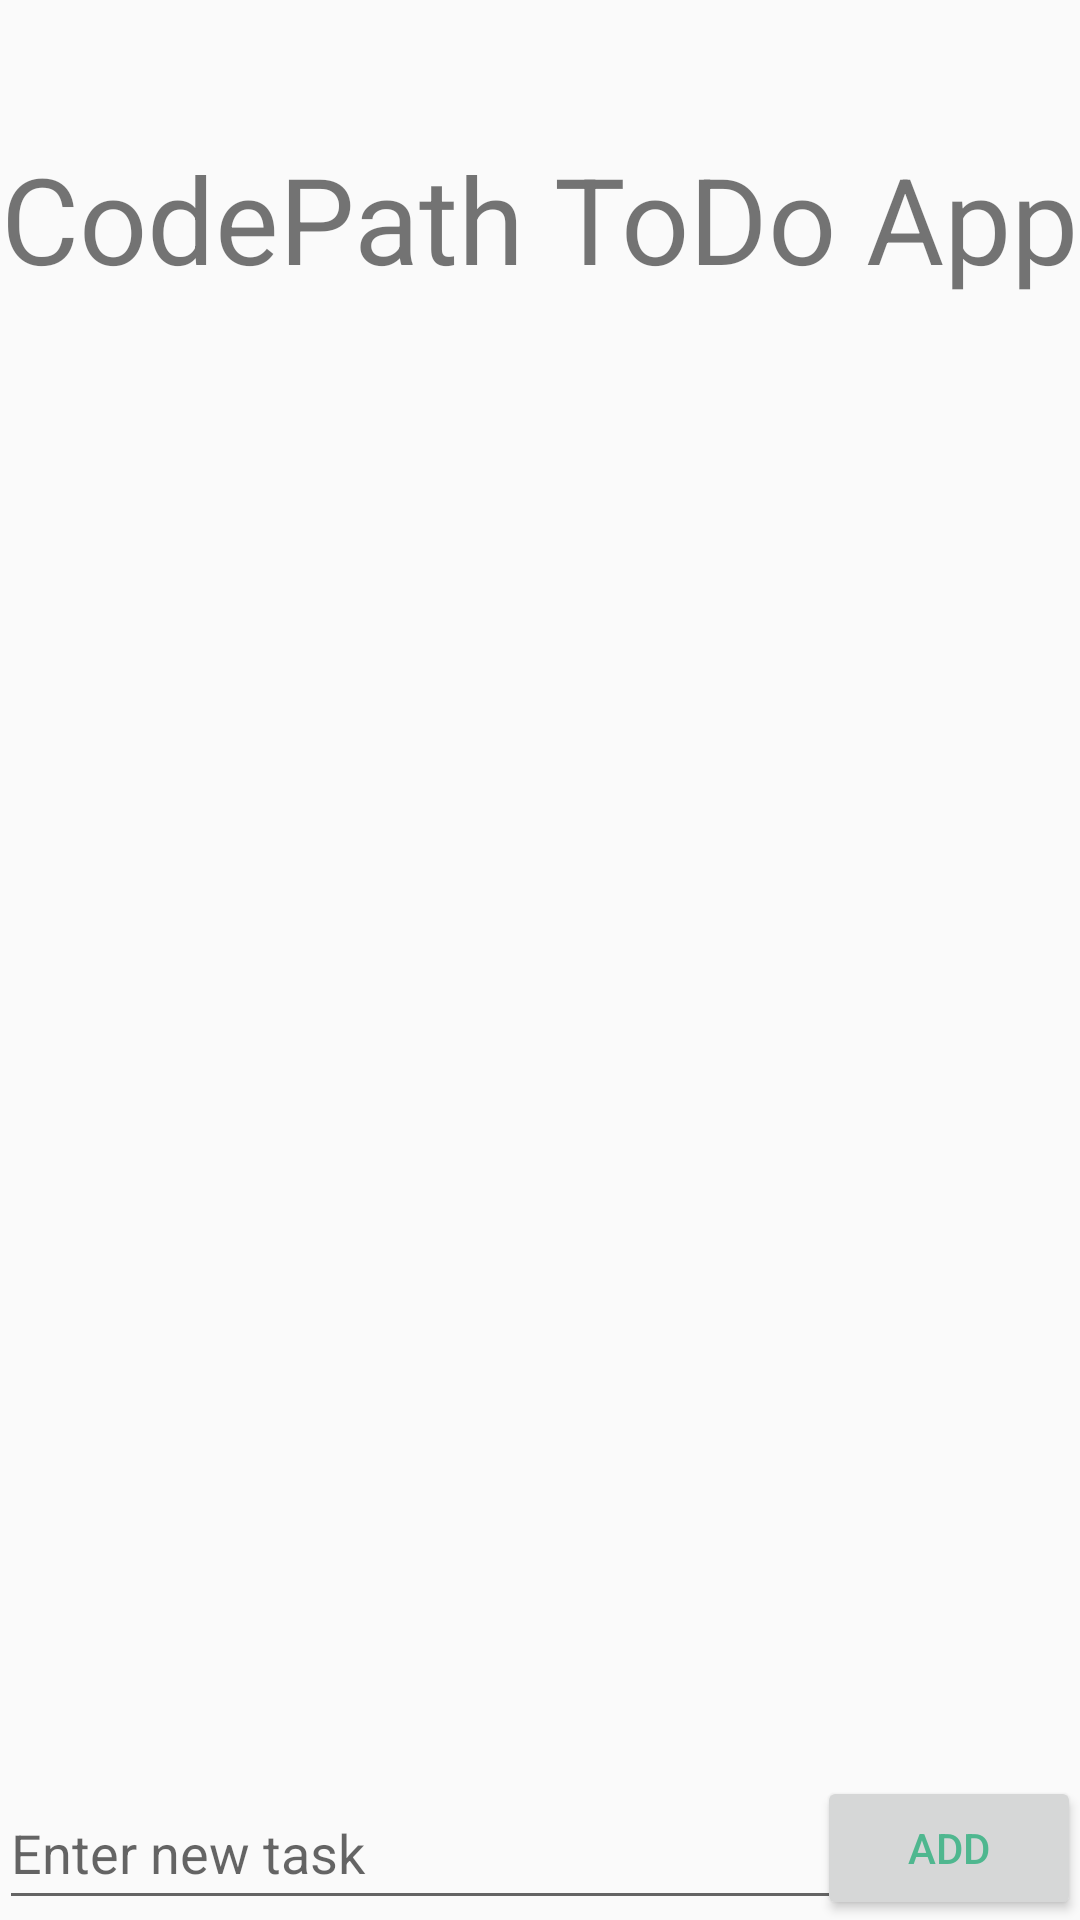

Here is an Android app screen rendered from its layout file. Give the layout XML and the strings, colors and styles it references.
<!-- AndroidManifest.xml: application theme AppTheme -->
<!-- res/layout/activity_main.xml -->
<RelativeLayout xmlns:android="http://schemas.android.com/apk/res/android"
    xmlns:tools="http://schemas.android.com/tools" android:layout_width="match_parent"
    android:layout_height="match_parent" android:paddingLeft="@dimen/activity_horizontal_margin"
    android:paddingRight="@dimen/activity_horizontal_margin"
    android:paddingTop="@dimen/activity_vertical_margin"
    android:paddingBottom="@dimen/activity_vertical_margin" tools:context=".MainActivity">

    <TextView android:text="@string/header" android:layout_width="wrap_content"
        android:layout_height="wrap_content"
        android:textSize="40sp"
        android:layout_marginTop="46dp"
        android:id="@+id/textView2"
        android:layout_alignParentTop="true"
        android:layout_centerHorizontal="true" />

    <Button
        android:layout_width="wrap_content"
        android:layout_height="wrap_content"
        android:text="Add"
        android:id="@+id/btnAddItem"
        android:layout_alignParentBottom="true"
        android:layout_alignParentRight="true"
        android:layout_alignParentEnd="true"
        android:onClick="onAddItem"/>

    <EditText
        android:layout_width="wrap_content"
        android:layout_height="wrap_content"
        android:id="@+id/etNewItem"
        android:layout_alignParentBottom="true"
        android:layout_alignParentLeft="true"
        android:layout_alignParentStart="true"
        android:layout_alignRight="@+id/textView2"
        android:layout_alignEnd="@+id/textView2"
        android:layout_alignTop="@+id/btnAddItem"
        android:hint="Enter new task" />

    <ListView
        android:layout_width="wrap_content"
        android:layout_height="wrap_content"
        android:id="@+id/lvItems"
        android:layout_above="@+id/etNewItem"
        android:layout_below="@+id/textView2"
        android:layout_alignRight="@+id/btnAddItem"
        android:layout_alignEnd="@+id/btnAddItem" />

</RelativeLayout>
<!-- resources referenced by this layout -->
<resources>
  <string name="header">CodePath ToDo App</string>
  <style name="AppTheme" parent="Theme.AppCompat.Light.DarkActionBar">
          <item name="colorPrimary">#94eac9</item>
          <item name="colorPrimaryDark">#4fb78f</item>
          <item name="colorAccent">#94eac9</item>
          <item name="android:textColorPrimary">#4fb78f</item>
          <item name="windowActionBar">true</item>
      </style>
</resources>
